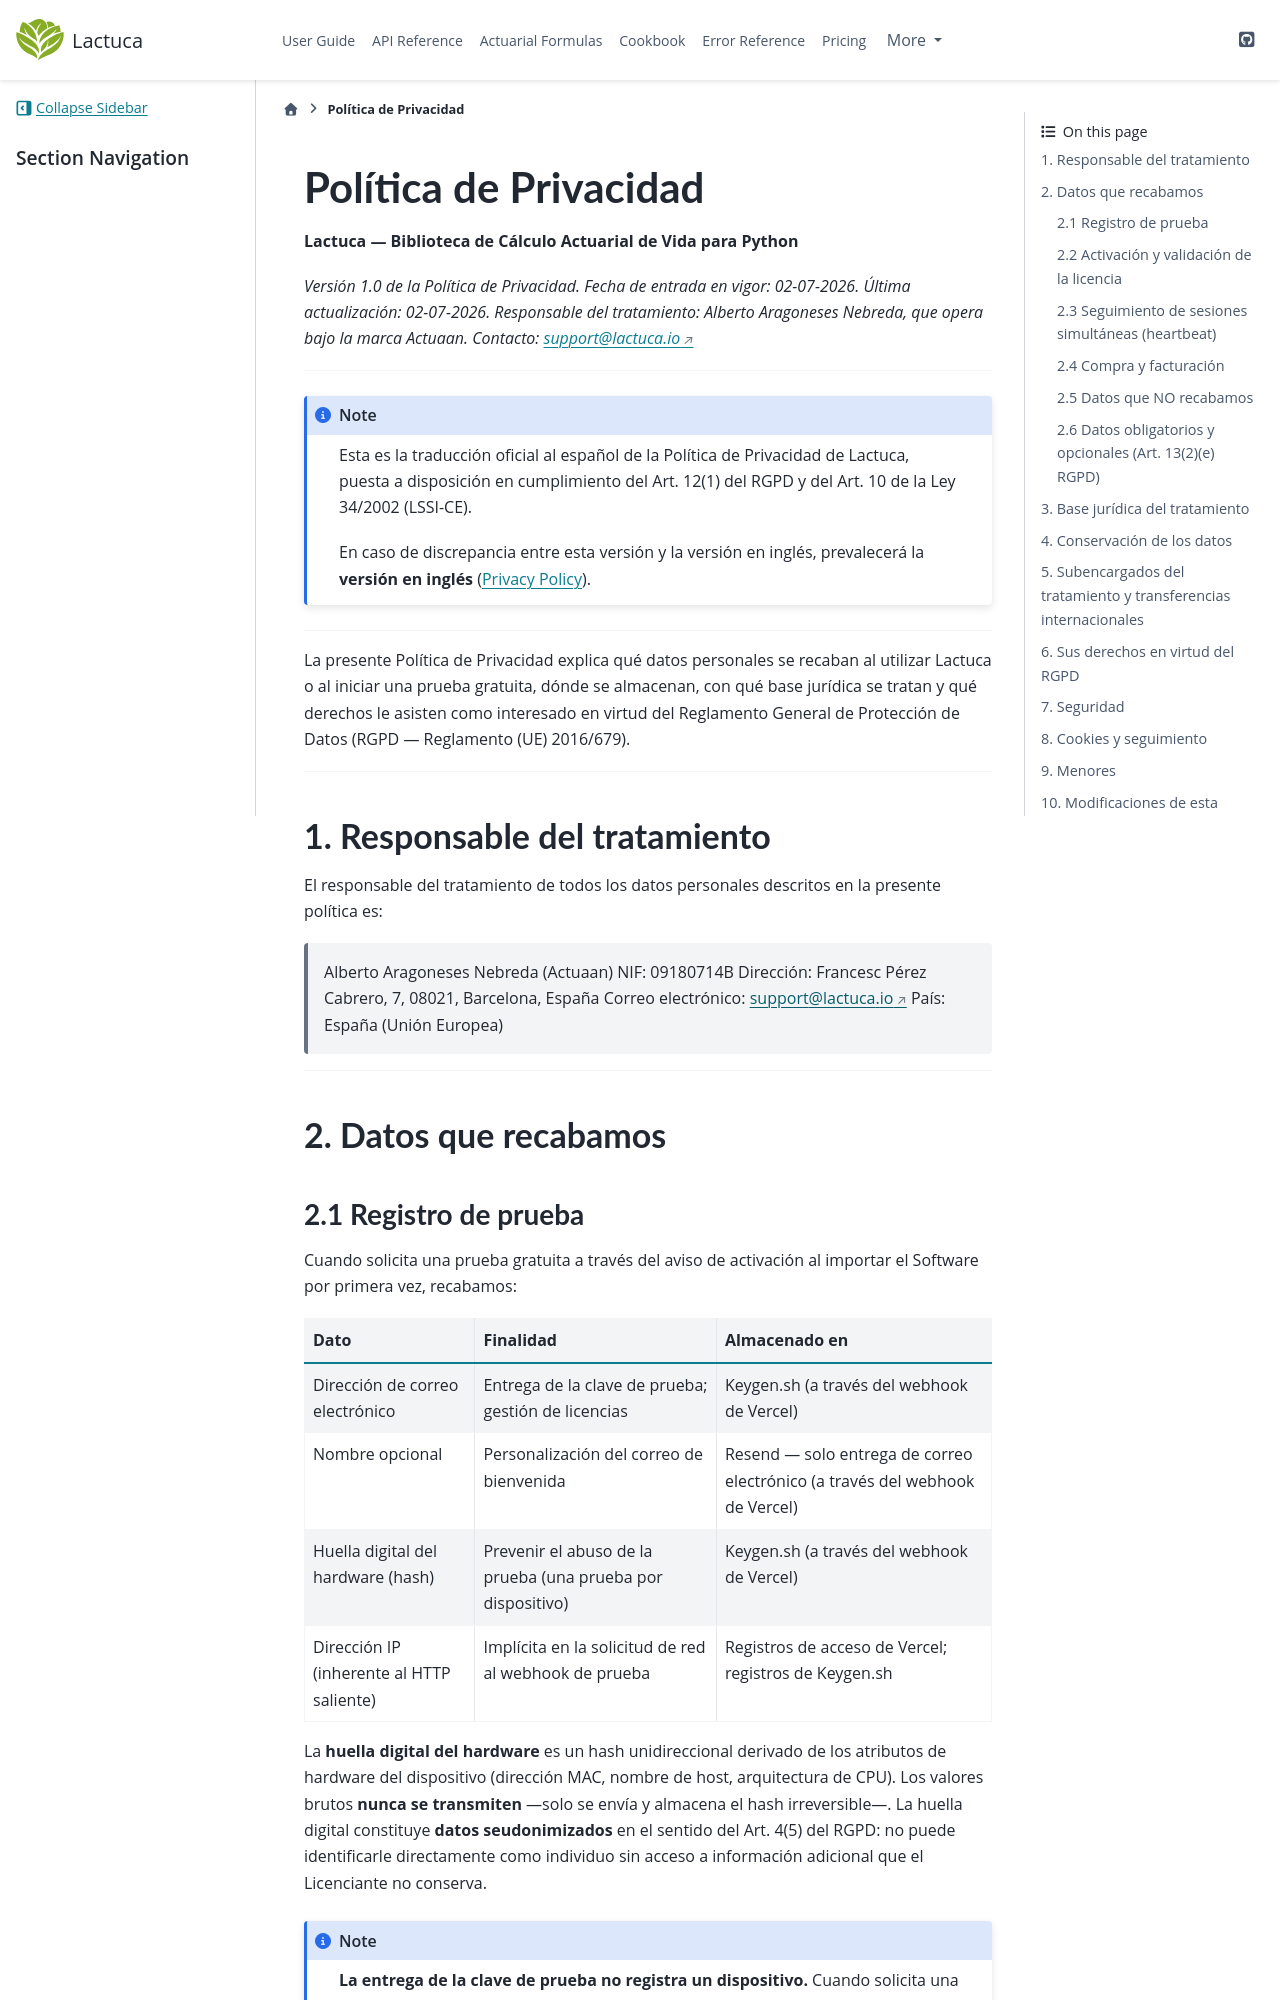

repository: actuaan/lactuca · page: latest-test/privacy_es.html · generator: sphinx

# Política de Privacidad

**Lactuca — Biblioteca de Cálculo Actuarial de Vida para Python**

*Versión 1.0 de la Política de Privacidad. Fecha de entrada en vigor: 02-07-2026. Última actualización: 02-07-2026.*
*Responsable del tratamiento: Alberto Aragoneses Nebreda, que opera bajo la marca Actuaan.*
*Contacto: [support@lactuca.io](mailto:support@lactuca.io)*

---

```{note}
Esta es la traducción oficial al español de la Política de Privacidad de Lactuca,
puesta a disposición en cumplimiento del Art. 12(1) del RGPD y del Art. 10 de la
Ley 34/2002 (LSSI-CE).

En caso de discrepancia entre esta versión y la versión en inglés, prevalecerá la
**versión en inglés** ({doc}`privacy`).
```

---

La presente Política de Privacidad explica qué datos personales se recaban al utilizar
Lactuca o al iniciar una prueba gratuita, dónde se almacenan, con qué base jurídica se
tratan y qué derechos le asisten como interesado en virtud del Reglamento General de
Protección de Datos (RGPD — Reglamento (UE) 2016/679).

---

## 1. Responsable del tratamiento

El responsable del tratamiento de todos los datos personales descritos en la presente
política es:

> Alberto Aragoneses Nebreda (Actuaan)
> NIF: 09180714B
> Dirección: Francesc Pérez Cabrero, 7, 08021, Barcelona, España
> Correo electrónico: [support@lactuca.io](mailto:support@lactuca.io)
> País: España (Unión Europea)

---

## 2. Datos que recabamos

### 2.1 Registro de prueba

Cuando solicita una prueba gratuita a través del aviso de activación al importar el
Software por primera vez, recabamos:

| Dato | Finalidad | Almacenado en |
|---|---|---|
| Dirección de correo electrónico | Entrega de la clave de prueba; gestión de licencias | Keygen.sh (a través del webhook de Vercel) |
| Nombre opcional | Personalización del correo de bienvenida | Resend — solo entrega de correo electrónico (a través del webhook de Vercel) |
| Huella digital del hardware (hash) | Prevenir el abuso de la prueba (una prueba por dispositivo) | Keygen.sh (a través del webhook de Vercel) |
| Dirección IP (inherente al HTTP saliente) | Implícita en la solicitud de red al webhook de prueba | Registros de acceso de Vercel; registros de Keygen.sh |

La **huella digital del hardware** es un hash unidireccional derivado de los atributos de
hardware del dispositivo (dirección MAC, nombre de host, arquitectura de CPU). Los
valores brutos **nunca se transmiten** —solo se envía y almacena el hash
irreversible—. La huella digital constituye **datos seudonimizados** en el sentido del
Art. 4(5) del RGPD: no puede identificarle directamente como individuo sin acceso a
información adicional que el Licenciante no conserva.

:::{note}
**La entrega de la clave de prueba no registra un dispositivo.** Cuando solicita una
prueba, creamos una clave de licencia y almacenamos su correo y la huella digital
(hash) para evitar pruebas duplicadas. El cupo de dispositivo de su plan **no** se
consume hasta que active Lactuca con éxito en ese equipo por primera vez (véase §2.2).
:::
